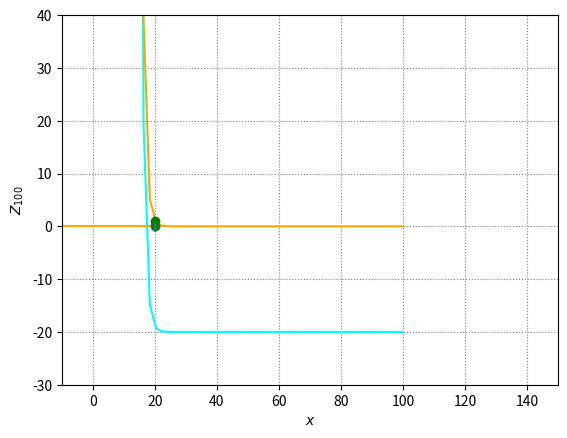

Python code for this plot:
import numpy as np 
import matplotlib.pyplot as plt

#initializing variables
theta = 20
n=1

#generating arrays:
x = np.linspace(0, 100)
y= np.linspace(-100, theta)


plt.grid(color='grey', ls=':')
plt.xlim(-10,150)
plt.ylim(-3*(theta*n/2),theta*n + 20)

#graph for Z_n:
plt.plot(x, n*((n*(np.exp((theta-x)*n)))-theta), color='cyan') 
plt.plot(y, 0*y, color='cyan')

#graph for Y_1:
plt.plot(x, n*(np.exp(n*theta-n*x)), color='orange')
plt.plot(y, 0*y, color='orange')

#some points and reference lines:
plt.plot(theta,0, 'go')
plt.plot(theta,n,'go')
plt.vlines(x=theta, ymin=-n//2, ymax=n, ls='--')

#labels:
plt.xlabel('$x$')
# plt.ylabel('$P_{Y_1}$')
plt.ylabel('$Z_{100}$')

plt.show() 
